Image classification data set "OneboardShapeDataset" (timonharz/OneboardShapeDataset on GitHub). Class labels (6): ellipse, line, parallelogram, pentagon, rectangle, trapezoid.

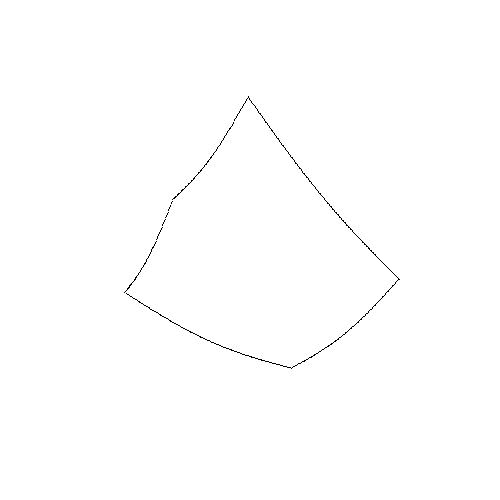
Label: pentagon

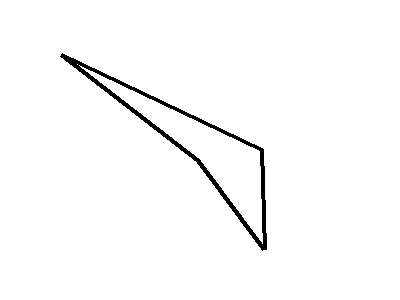
Label: parallelogram

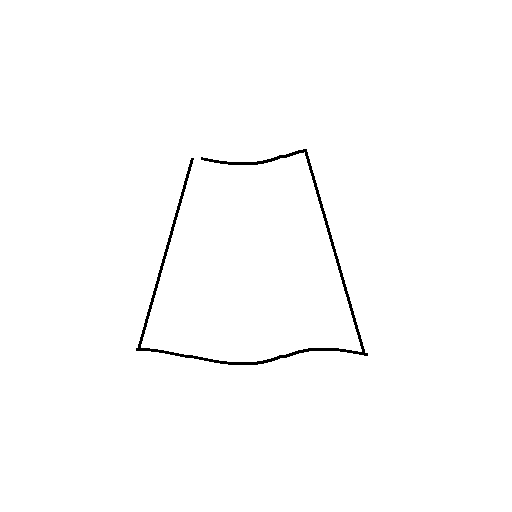
Label: trapezoid

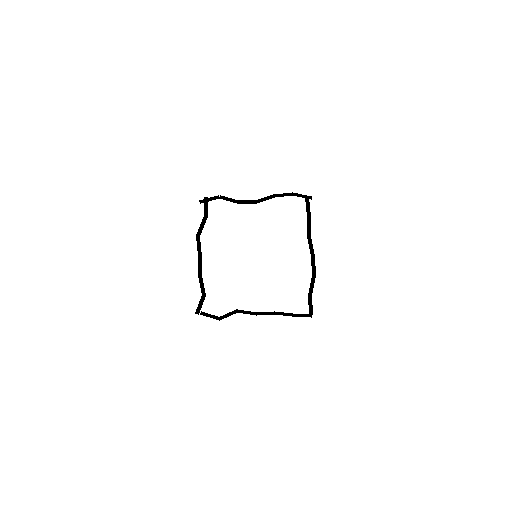
Label: rectangle

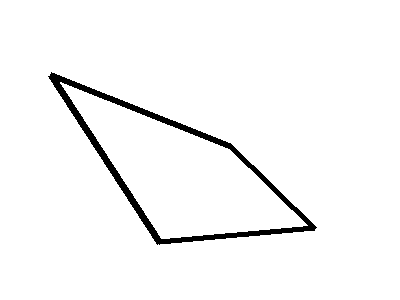
Label: parallelogram

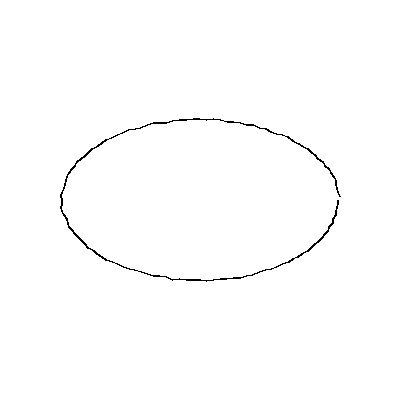
Label: ellipse
